Labelled photos from "Split_Data_Reorg", an image-classification folder in cherie-dips/MLPR_Project. The possible labels are: pH 5 enzymatic, pH 5 hydrolytic, pH 6 enzymatic, pH 6 hydrolytic, pH 7 enzymatic, pH 7 hydrolytic, pH 8 enzymatic, pH 8 hydrolytic.

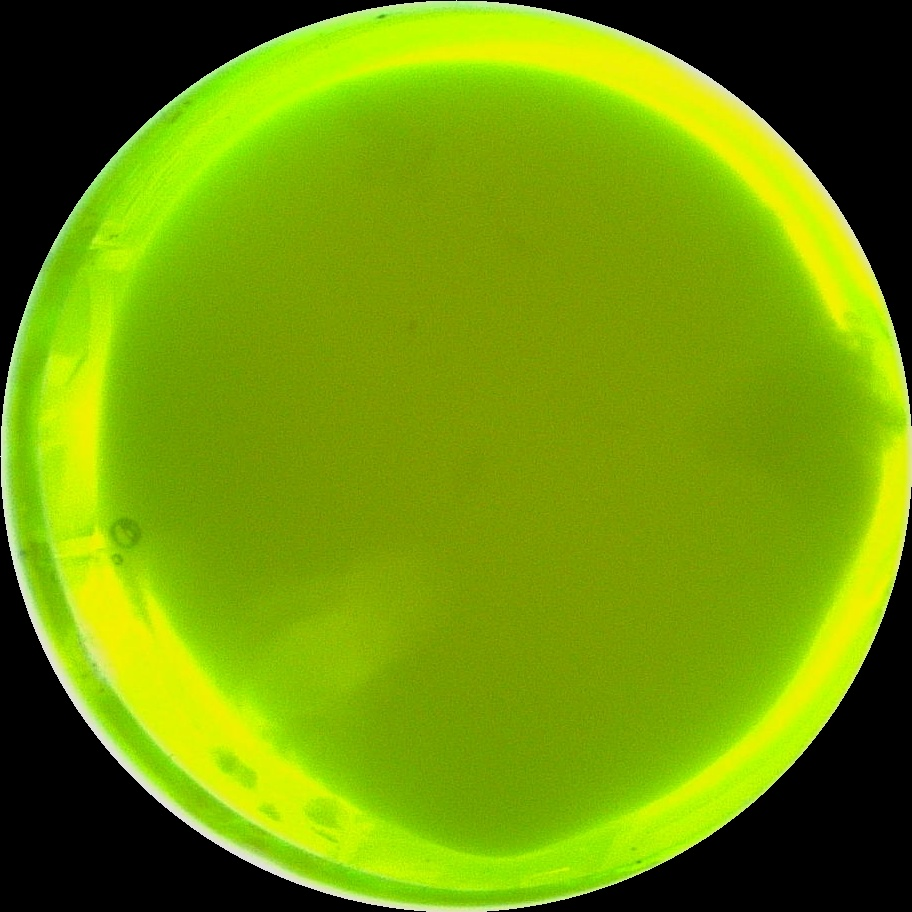
Label: pH 8 hydrolytic

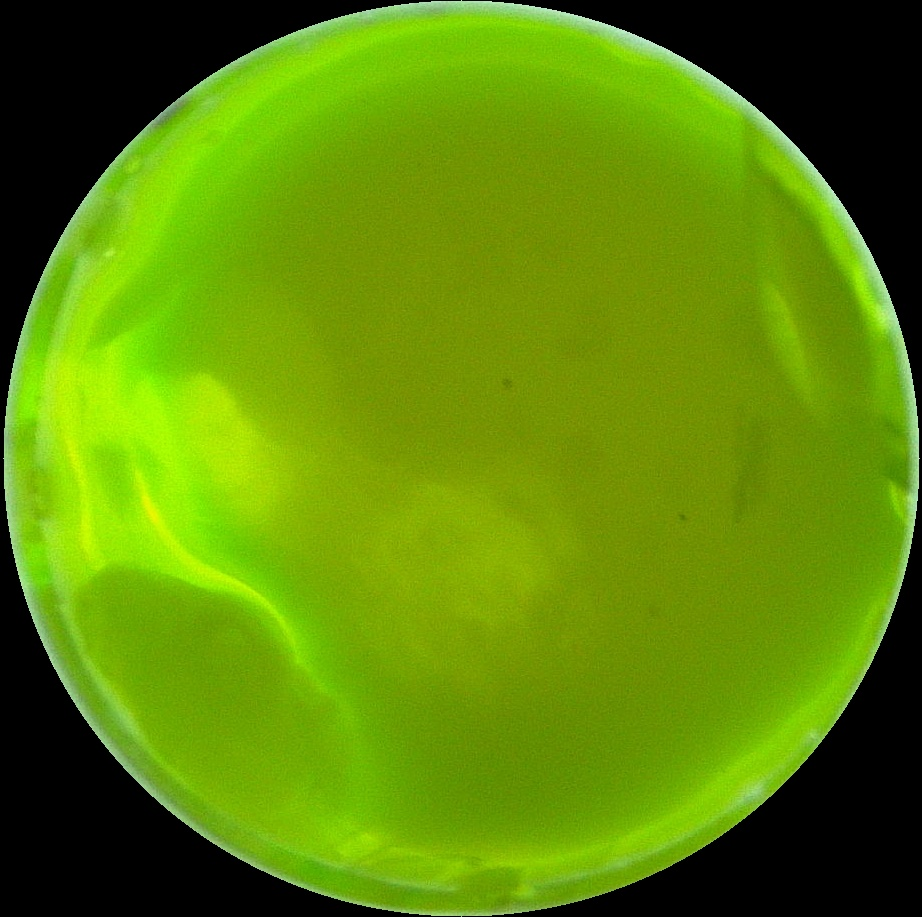
Label: pH 7 enzymatic

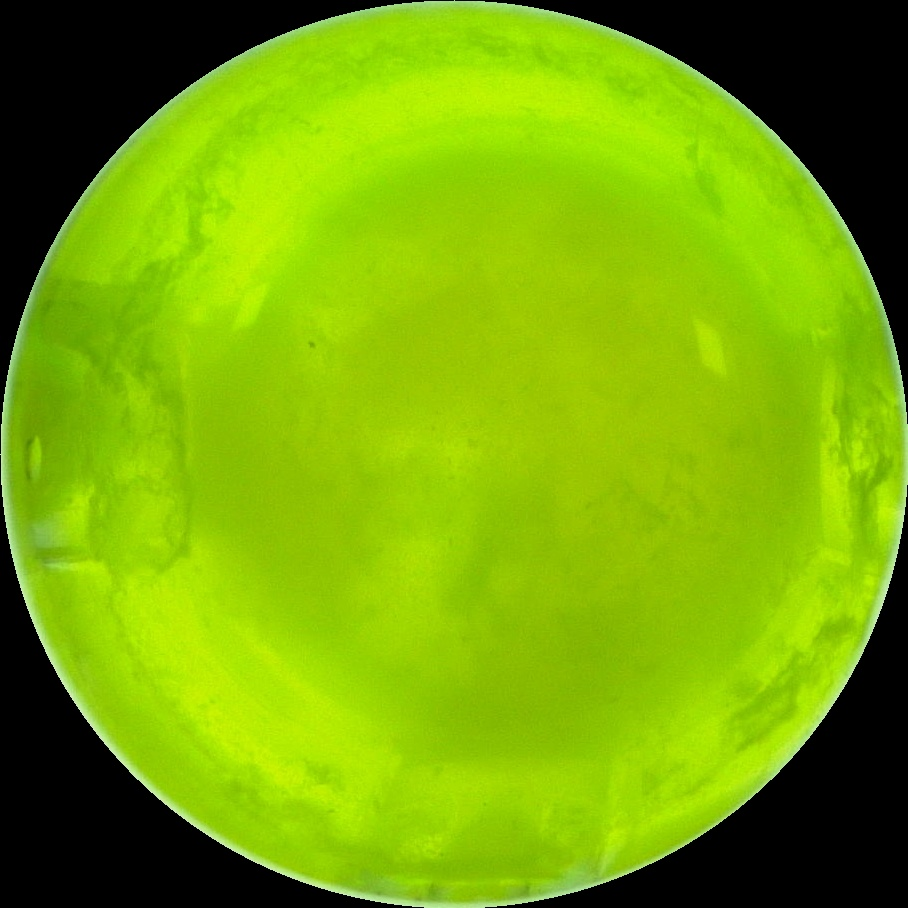
Label: pH 8 enzymatic

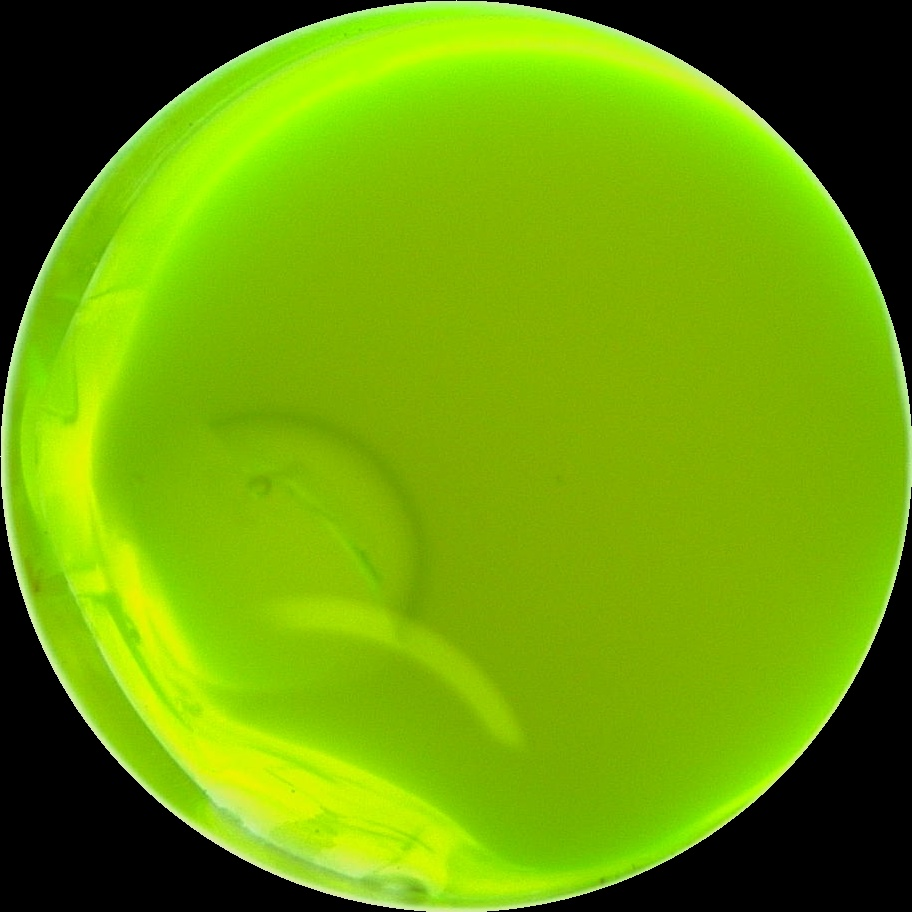
Label: pH 7 hydrolytic

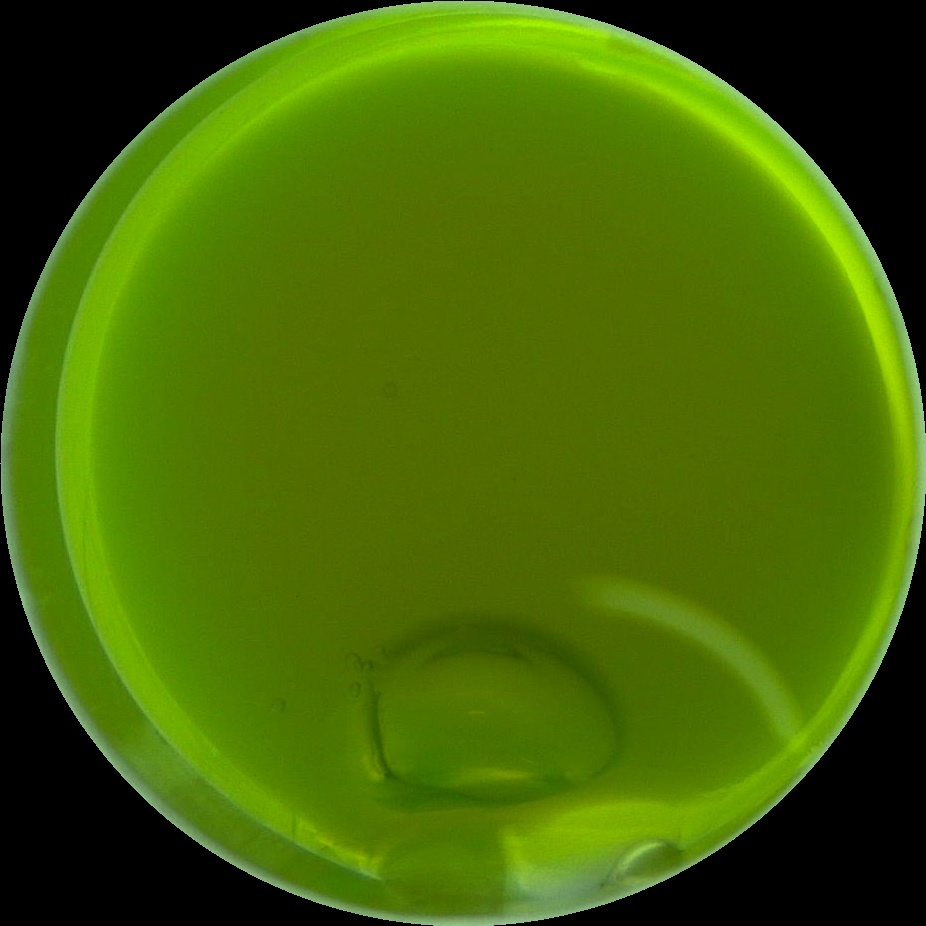
Label: pH 6 enzymatic

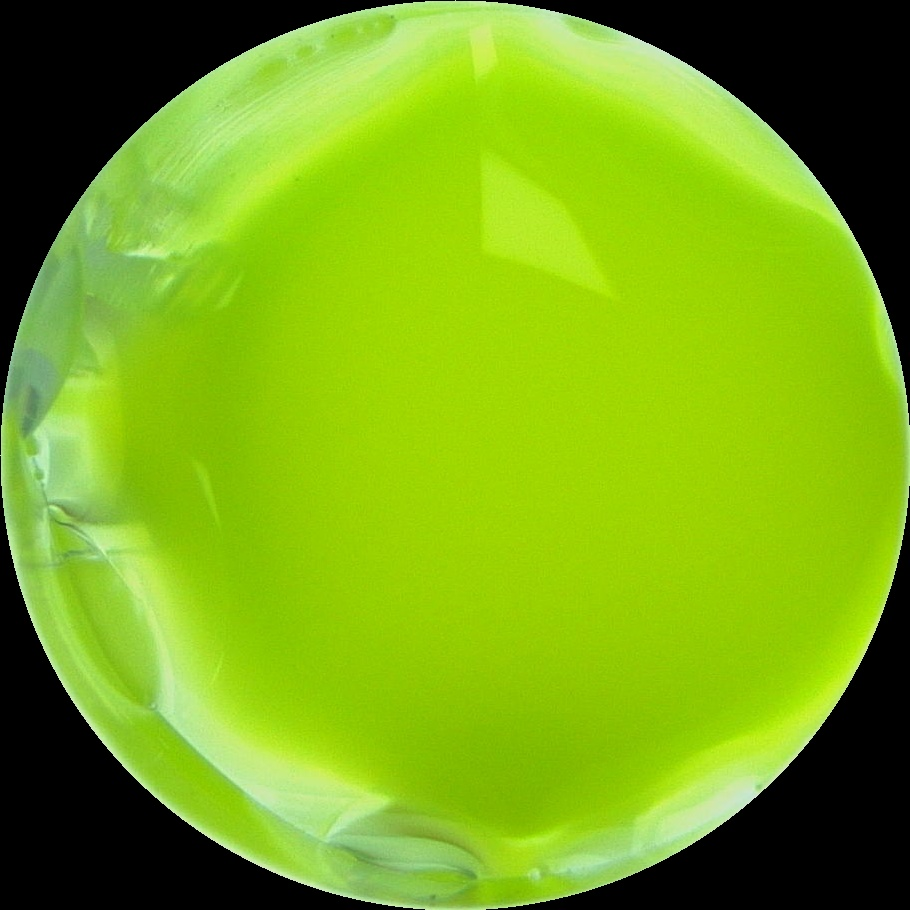
Label: pH 5 enzymatic
